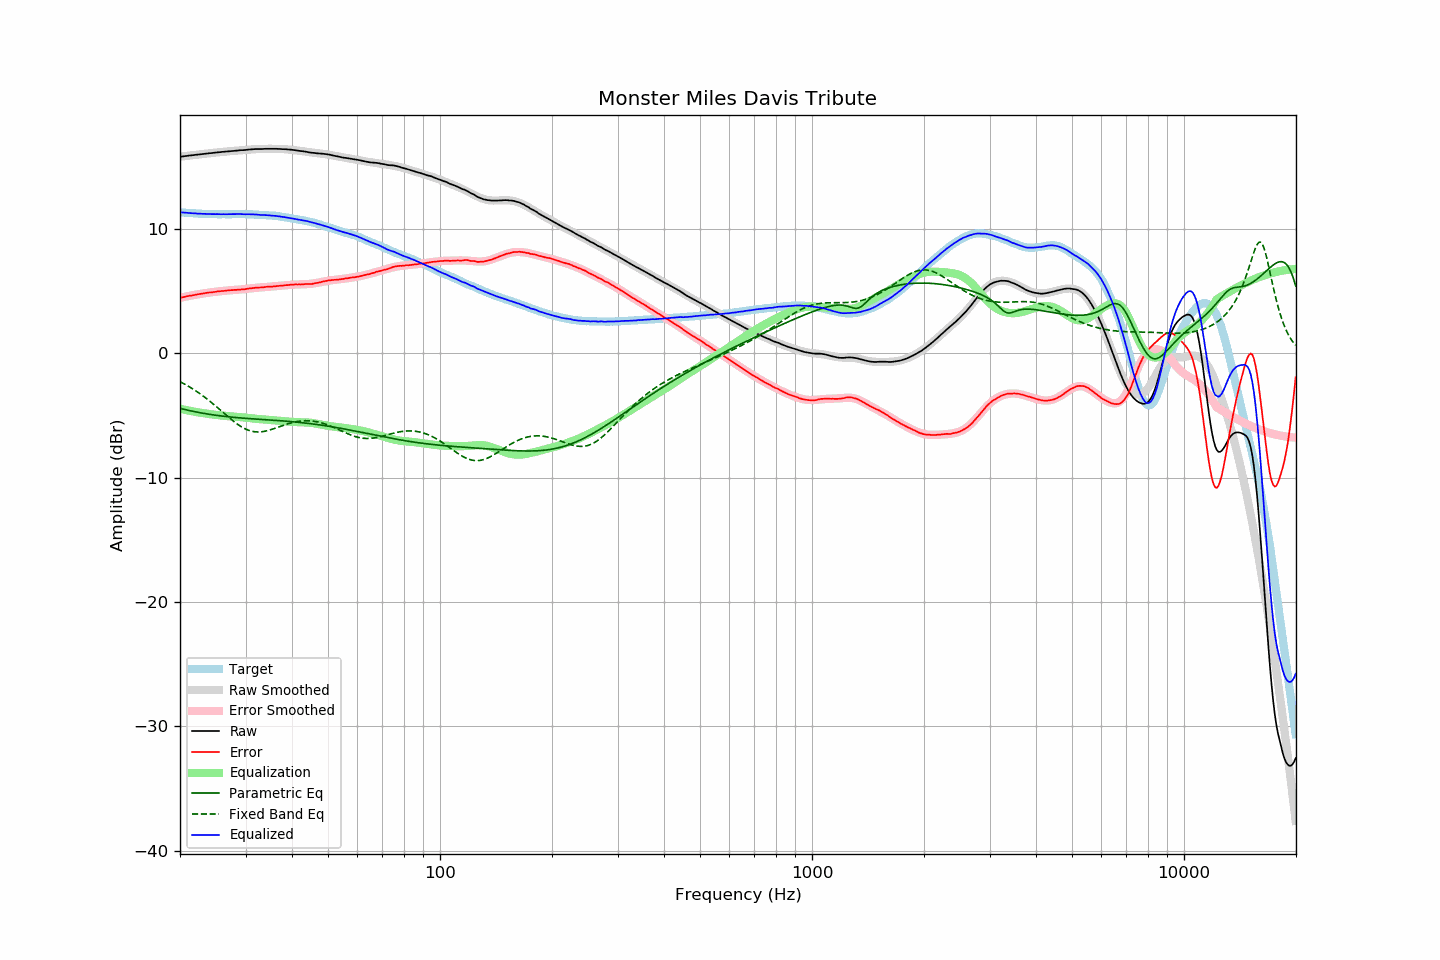

Values plotted in this chart, from the file beside it:
frequency, raw, error, smoothed, error_smoothed, equalization, parametric_eq, fixed_band_eq, equalized_raw, equalized_smoothed, target
20.00, 15.81, 4.46, 15.81, 4.46, -4.46, -4.43, -2.29, 11.35, 11.35, 11.35
20.20, 15.83, 4.49, 15.83, 4.49, -4.49, -4.46, -2.35, 11.34, 11.34, 11.34
20.40, 15.84, 4.51, 15.85, 4.52, -4.52, -4.49, -2.42, 11.32, 11.33, 11.33
20.61, 15.86, 4.54, 15.86, 4.55, -4.55, -4.52, -2.49, 11.32, 11.32, 11.32
20.81, 15.88, 4.58, 15.88, 4.57, -4.57, -4.55, -2.56, 11.31, 11.31, 11.30
21.02, 15.89, 4.60, 15.89, 4.60, -4.60, -4.58, -2.63, 11.29, 11.29, 11.29
21.23, 15.91, 4.63, 15.91, 4.63, -4.63, -4.61, -2.71, 11.29, 11.28, 11.28
21.44, 15.92, 4.63, 15.93, 4.65, -4.65, -4.64, -2.79, 11.27, 11.27, 11.29
21.66, 15.94, 4.67, 15.94, 4.67, -4.67, -4.66, -2.87, 11.27, 11.27, 11.27
21.87, 15.95, 4.68, 15.96, 4.70, -4.70, -4.69, -2.95, 11.25, 11.26, 11.27
22.09, 15.97, 4.72, 15.97, 4.72, -4.72, -4.72, -3.04, 11.25, 11.25, 11.25
22.31, 15.98, 4.74, 15.99, 4.74, -4.74, -4.74, -3.12, 11.24, 11.24, 11.24
22.54, 16.00, 4.77, 16.00, 4.77, -4.77, -4.77, -3.21, 11.24, 11.24, 11.23
22.76, 16.01, 4.78, 16.02, 4.79, -4.79, -4.79, -3.30, 11.23, 11.23, 11.23
22.99, 16.03, 4.81, 16.03, 4.81, -4.81, -4.81, -3.40, 11.23, 11.22, 11.22
23.22, 16.04, 4.83, 16.05, 4.83, -4.83, -4.84, -3.49, 11.22, 11.22, 11.21
23.45, 16.06, 4.84, 16.06, 4.85, -4.85, -4.86, -3.59, 11.22, 11.21, 11.22
23.69, 16.07, 4.86, 16.07, 4.87, -4.87, -4.88, -3.69, 11.21, 11.21, 11.21
23.92, 16.09, 4.89, 16.09, 4.88, -4.88, -4.90, -3.80, 11.21, 11.21, 11.20
24.16, 16.10, 4.89, 16.10, 4.90, -4.90, -4.92, -3.90, 11.20, 11.20, 11.21
24.40, 16.11, 4.90, 16.12, 4.92, -4.92, -4.94, -4.01, 11.20, 11.20, 11.21
24.65, 16.13, 4.93, 16.13, 4.93, -4.93, -4.96, -4.11, 11.20, 11.20, 11.20
24.89, 16.14, 4.94, 16.15, 4.95, -4.95, -4.98, -4.22, 11.19, 11.20, 11.20
25.14, 16.16, 4.97, 16.16, 4.96, -4.96, -5.00, -4.33, 11.20, 11.20, 11.19
25.39, 16.17, 4.98, 16.17, 4.98, -4.98, -5.01, -4.45, 11.19, 11.19, 11.19
25.65, 16.18, 4.99, 16.19, 4.99, -4.99, -5.03, -4.56, 11.19, 11.19, 11.19
25.91, 16.20, 5.01, 16.20, 5.01, -5.01, -5.05, -4.67, 11.19, 11.19, 11.19
26.16, 16.21, 5.01, 16.21, 5.02, -5.02, -5.06, -4.78, 11.19, 11.19, 11.20
26.43, 16.22, 5.03, 16.22, 5.03, -5.03, -5.08, -4.90, 11.19, 11.19, 11.19
26.69, 16.23, 5.04, 16.24, 5.05, -5.05, -5.09, -5.01, 11.19, 11.19, 11.19
26.96, 16.25, 5.06, 16.25, 5.06, -5.06, -5.11, -5.12, 11.19, 11.19, 11.19
27.23, 16.26, 5.07, 16.26, 5.07, -5.07, -5.12, -5.23, 11.20, 11.19, 11.19
27.50, 16.27, 5.08, 16.27, 5.08, -5.08, -5.13, -5.33, 11.20, 11.20, 11.19
27.77, 16.28, 5.08, 16.28, 5.09, -5.09, -5.15, -5.44, 11.20, 11.20, 11.20
28.05, 16.29, 5.10, 16.29, 5.10, -5.10, -5.16, -5.54, 11.20, 11.20, 11.19
28.33, 16.30, 5.10, 16.31, 5.11, -5.11, -5.17, -5.64, 11.20, 11.20, 11.20
28.62, 16.31, 5.11, 16.32, 5.12, -5.12, -5.18, -5.73, 11.20, 11.20, 11.20
28.90, 16.33, 5.12, 16.33, 5.13, -5.13, -5.19, -5.82, 11.21, 11.20, 11.21
29.19, 16.34, 5.13, 16.34, 5.14, -5.14, -5.20, -5.90, 11.20, 11.20, 11.21
29.48, 16.34, 5.14, 16.35, 5.15, -5.15, -5.21, -5.97, 11.19, 11.20, 11.20
29.78, 16.35, 5.15, 16.36, 5.17, -5.17, -5.22, -6.04, 11.19, 11.20, 11.20
30.08, 16.36, 5.16, 16.37, 5.18, -5.18, -5.23, -6.11, 11.18, 11.19, 11.20
30.38, 16.38, 5.20, 16.38, 5.19, -5.19, -5.24, -6.16, 11.19, 11.19, 11.18
30.68, 16.39, 5.21, 16.39, 5.21, -5.21, -5.25, -6.21, 11.19, 11.19, 11.18
30.99, 16.40, 5.22, 16.40, 5.22, -5.22, -5.26, -6.25, 11.18, 11.18, 11.18
31.30, 16.41, 5.23, 16.41, 5.23, -5.23, -5.27, -6.28, 11.18, 11.17, 11.18
31.61, 16.42, 5.25, 16.42, 5.25, -5.25, -5.28, -6.30, 11.17, 11.17, 11.17
31.93, 16.43, 5.28, 16.42, 5.26, -5.26, -5.29, -6.32, 11.17, 11.16, 11.15
32.24, 16.43, 5.27, 16.43, 5.28, -5.28, -5.30, -6.33, 11.16, 11.15, 11.16
32.57, 16.43, 5.29, 16.43, 5.29, -5.29, -5.31, -6.33, 11.14, 11.15, 11.14
32.89, 16.43, 5.29, 16.44, 5.30, -5.30, -5.32, -6.32, 11.13, 11.14, 11.14
33.22, 16.43, 5.30, 16.44, 5.31, -5.31, -5.32, -6.31, 11.12, 11.13, 11.13
33.55, 16.44, 5.31, 16.45, 5.32, -5.32, -5.33, -6.29, 11.12, 11.13, 11.13
33.89, 16.45, 5.33, 16.45, 5.33, -5.33, -5.34, -6.27, 11.12, 11.12, 11.12
34.23, 16.45, 5.35, 16.45, 5.34, -5.34, -5.35, -6.24, 11.11, 11.11, 11.10
34.57, 16.45, 5.35, 16.45, 5.35, -5.35, -5.36, -6.20, 11.10, 11.10, 11.10
34.92, 16.45, 5.37, 16.45, 5.36, -5.36, -5.37, -6.17, 11.09, 11.09, 11.08
35.27, 16.45, 5.35, 16.45, 5.37, -5.37, -5.38, -6.13, 11.08, 11.08, 11.10
35.62, 16.45, 5.38, 16.45, 5.38, -5.38, -5.38, -6.08, 11.07, 11.07, 11.07
35.97, 16.45, 5.38, 16.45, 5.39, -5.39, -5.39, -6.04, 11.06, 11.06, 11.07
... 635 more rows
